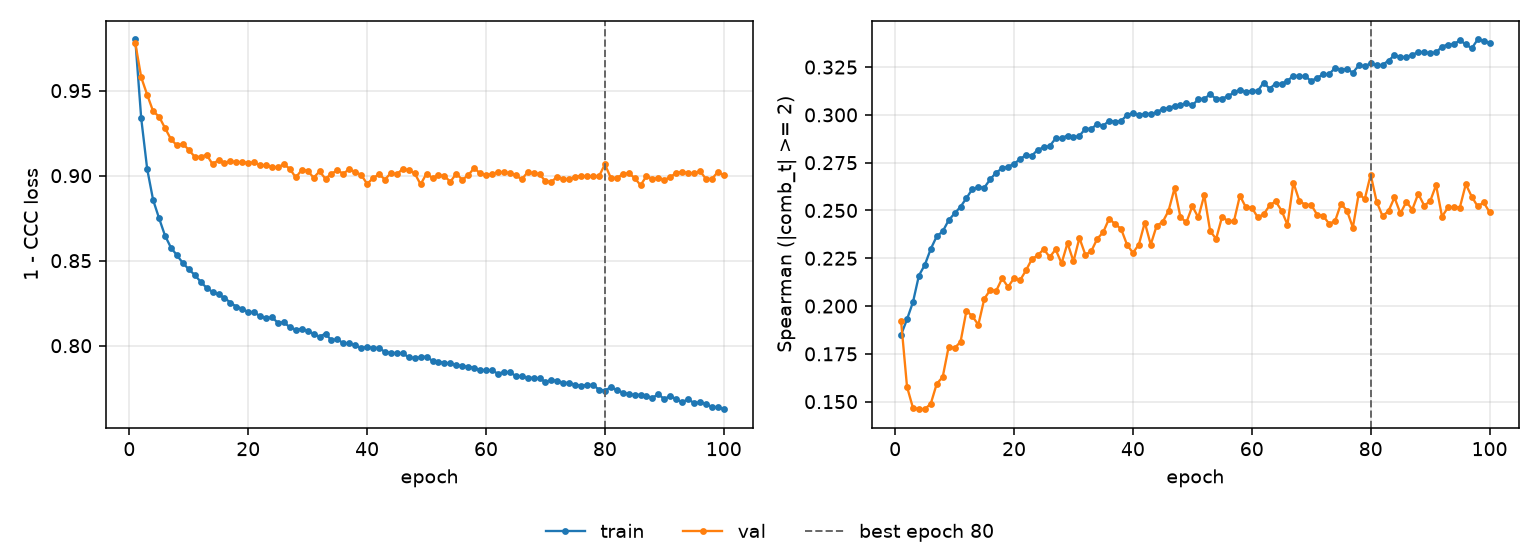

Source data for this figure (header and first rows):
epoch, tr_loss, vl_loss, tr_sp, vl_sp, is_best
1, 0.9801, 0.978, 0.185, 0.1921, False
2, 0.9337, 0.9578, 0.1931, 0.1577, False
3, 0.904, 0.9476, 0.2021, 0.1467, False
4, 0.8857, 0.9379, 0.216, 0.1461, False
5, 0.875, 0.9347, 0.2216, 0.146, False
6, 0.8647, 0.928, 0.2299, 0.149, False
7, 0.8577, 0.9215, 0.2365, 0.1593, False
8, 0.8532, 0.9178, 0.239, 0.1629, False
9, 0.8487, 0.9187, 0.2449, 0.1787, False
10, 0.8449, 0.9152, 0.2485, 0.178, False
11, 0.8416, 0.9111, 0.2519, 0.1813, False
12, 0.8376, 0.911, 0.2565, 0.1976, False
13, 0.834, 0.9123, 0.2613, 0.1946, False
14, 0.8316, 0.9068, 0.2621, 0.1903, False
15, 0.8302, 0.9092, 0.2619, 0.2038, False
16, 0.8281, 0.9076, 0.2663, 0.2084, False
17, 0.8254, 0.9086, 0.2698, 0.208, False
18, 0.8229, 0.9079, 0.272, 0.2145, False
19, 0.8218, 0.9081, 0.273, 0.21, False
20, 0.8197, 0.9074, 0.2743, 0.2146, False
21, 0.8198, 0.9078, 0.2768, 0.2134, False
22, 0.8172, 0.9061, 0.279, 0.2186, False
23, 0.8163, 0.906, 0.2786, 0.2245, False
24, 0.8166, 0.9052, 0.2818, 0.2266, False
25, 0.8135, 0.9049, 0.283, 0.2298, False
26, 0.8138, 0.9068, 0.2837, 0.2256, False
27, 0.8109, 0.904, 0.2877, 0.2296, False
28, 0.8094, 0.8989, 0.2879, 0.2223, False
29, 0.8099, 0.9034, 0.2892, 0.2329, False
30, 0.8087, 0.9029, 0.2882, 0.2234, False
31, 0.807, 0.8988, 0.289, 0.2356, False
32, 0.8052, 0.9025, 0.2928, 0.2268, False
33, 0.8072, 0.8981, 0.2927, 0.2287, False
34, 0.8031, 0.9012, 0.2952, 0.2352, False
35, 0.8038, 0.9031, 0.2942, 0.2386, False
36, 0.8014, 0.9011, 0.297, 0.2457, False
37, 0.8014, 0.9039, 0.2964, 0.2428, False
38, 0.8001, 0.9021, 0.2968, 0.2404, False
39, 0.7988, 0.9005, 0.2999, 0.2322, False
40, 0.7993, 0.8952, 0.3009, 0.2278, False
41, 0.7987, 0.8985, 0.2999, 0.2322, False
42, 0.7987, 0.9009, 0.3004, 0.2437, False
43, 0.7963, 0.8977, 0.3006, 0.2321, False
44, 0.7957, 0.9016, 0.3013, 0.242, False
45, 0.7957, 0.9008, 0.3032, 0.2439, False
46, 0.7955, 0.904, 0.3036, 0.2499, False
47, 0.7932, 0.9032, 0.3047, 0.2616, False
48, 0.7926, 0.9014, 0.3051, 0.2465, False
49, 0.7933, 0.8949, 0.3062, 0.2438, False
50, 0.7936, 0.9012, 0.305, 0.2522, False
51, 0.791, 0.8986, 0.3082, 0.2463, False
52, 0.7907, 0.9002, 0.3085, 0.258, False
53, 0.7898, 0.8998, 0.3107, 0.2392, False
54, 0.7897, 0.8964, 0.3084, 0.2352, False
55, 0.7884, 0.9012, 0.3085, 0.2467, False
56, 0.7881, 0.8976, 0.3098, 0.2444, False
57, 0.7876, 0.9002, 0.3117, 0.2444, False
58, 0.7871, 0.9045, 0.3131, 0.2577, False
59, 0.7854, 0.9014, 0.312, 0.2517, False
60, 0.7858, 0.9004, 0.3126, 0.2514, False
... 40 more rows
